Photos from the image-classification dataset "LR" in the GitHub repository omarbesbes/RUnet. Its 4 classes are: berry, bird, dog, flower.

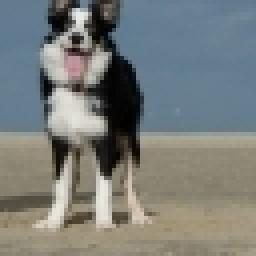
Label: dog

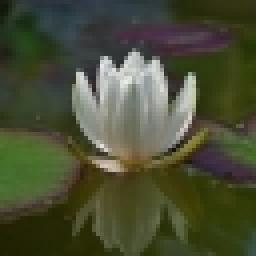
Label: flower

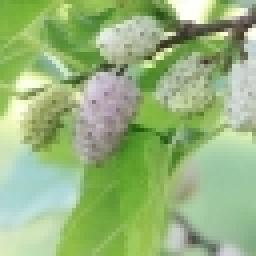
Label: berry

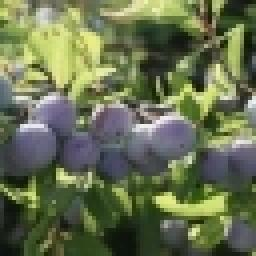
Label: berry

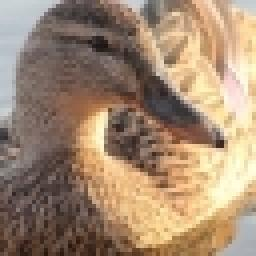
Label: bird

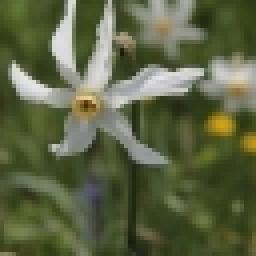
Label: flower
